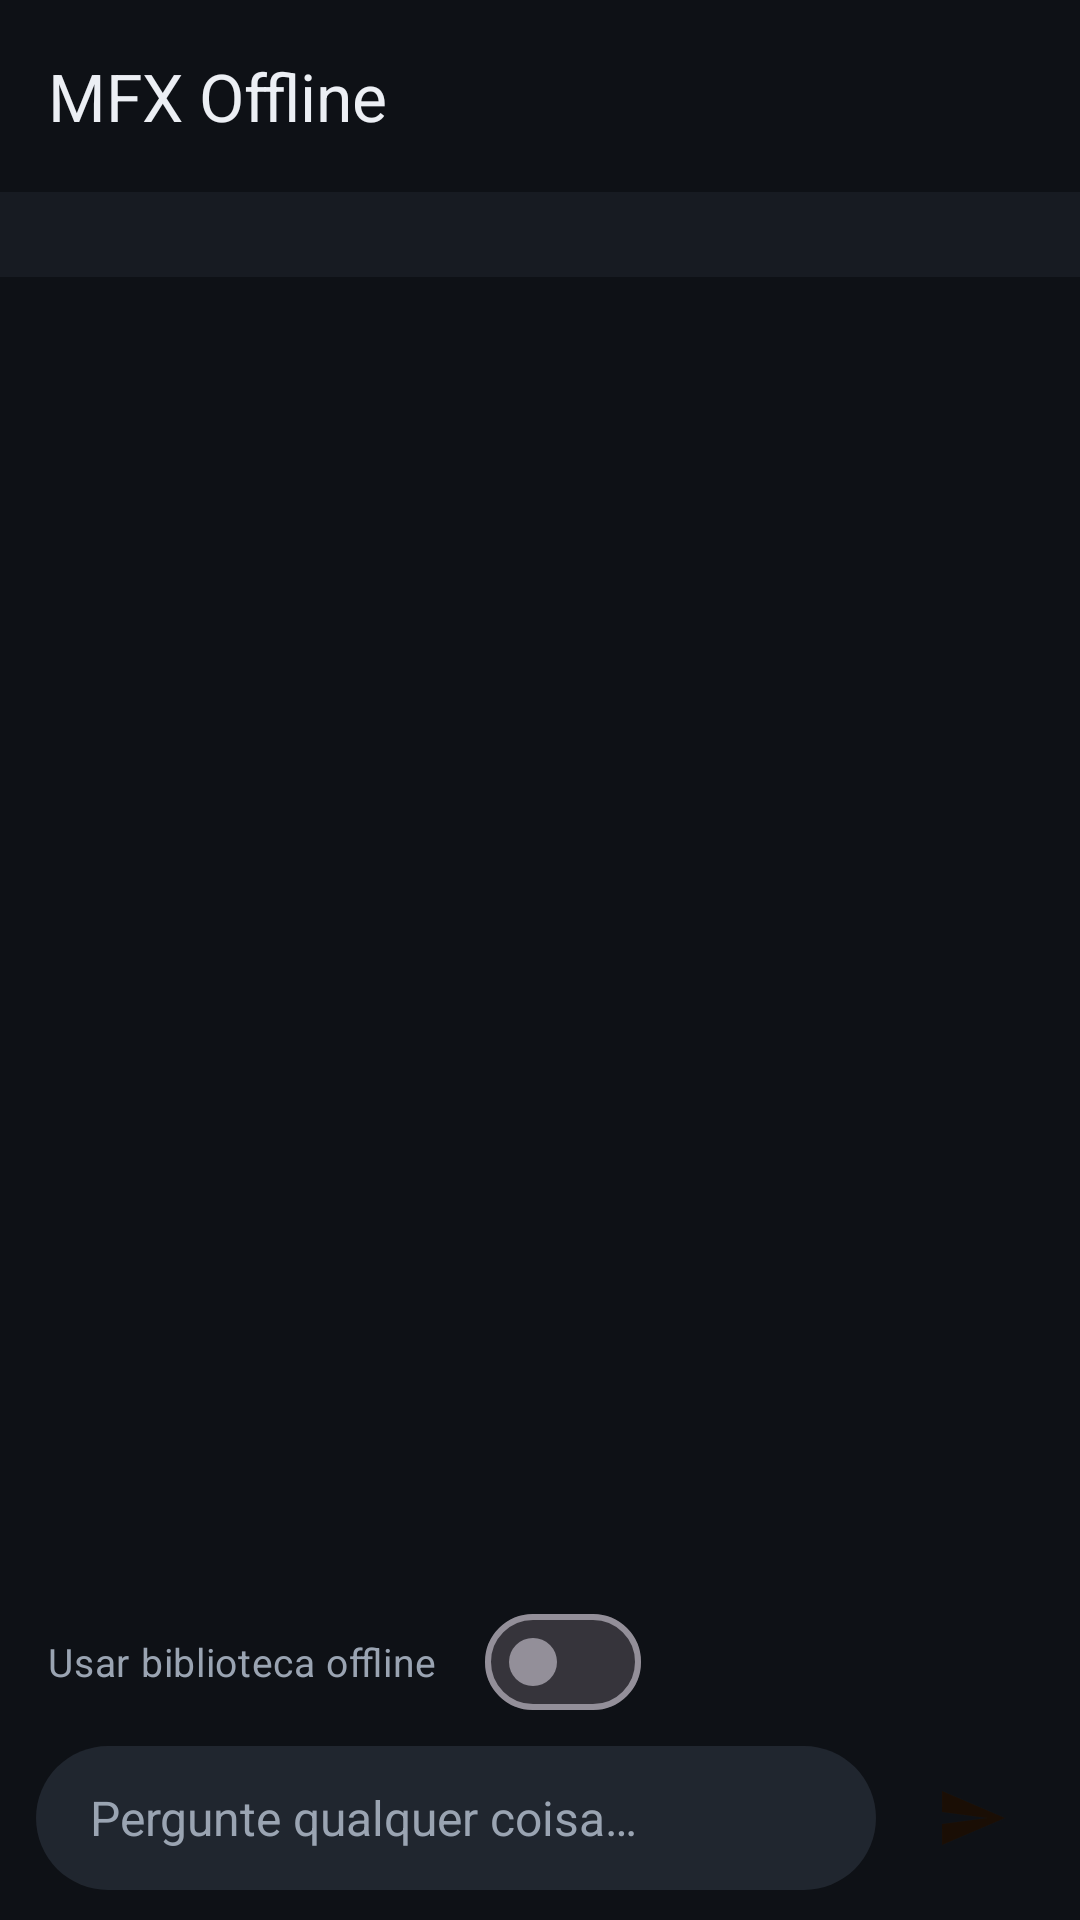

Reconstruct the res/layout file that produces this screen, plus the resources it refers to.
<!-- AndroidManifest.xml: application theme Theme.MfxOffline -->
<!-- res/layout/activity_main.xml -->
<?xml version="1.0" encoding="utf-8"?>
<LinearLayout xmlns:android="http://schemas.android.com/apk/res/android"
    xmlns:app="http://schemas.android.com/apk/res-auto"
    android:id="@+id/root"
    android:layout_width="match_parent"
    android:layout_height="match_parent"
    android:background="@color/bg"
    android:orientation="vertical">

    <com.google.android.material.appbar.MaterialToolbar
        android:id="@+id/toolbar"
        android:layout_width="match_parent"
        android:layout_height="?attr/actionBarSize"
        android:background="@color/bg"
        app:title="@string/app_name"
        app:titleTextColor="@color/text"
        app:subtitleTextColor="@color/text_dim" />

    <TextView
        android:id="@+id/statusText"
        android:layout_width="match_parent"
        android:layout_height="wrap_content"
        android:background="@color/surface"
        android:paddingHorizontal="16dp"
        android:paddingVertical="6dp"
        android:textColor="@color/text_dim"
        android:textSize="12sp" />

    <androidx.recyclerview.widget.RecyclerView
        android:id="@+id/messages"
        android:layout_width="match_parent"
        android:layout_height="0dp"
        android:layout_weight="1"
        android:clipToPadding="false"
        android:paddingVertical="8dp" />

    <com.google.android.material.materialswitch.MaterialSwitch
        android:id="@+id/librarySwitch"
        android:layout_width="wrap_content"
        android:layout_height="wrap_content"
        android:layout_marginStart="16dp"
        android:text="@string/use_library"
        android:textColor="@color/text_dim"
        android:textSize="13sp" />

    <LinearLayout
        android:layout_width="match_parent"
        android:layout_height="wrap_content"
        android:gravity="bottom"
        android:orientation="horizontal"
        android:paddingHorizontal="12dp"
        android:paddingBottom="10dp"
        android:paddingTop="4dp">

        <EditText
            android:id="@+id/input"
            android:layout_width="0dp"
            android:layout_height="wrap_content"
            android:layout_weight="1"
            android:background="@drawable/input_bg"
            android:hint="@string/input_hint"
            android:imeOptions="actionSend"
            android:inputType="textCapSentences|textMultiLine"
            android:maxLines="5"
            android:minHeight="48dp"
            android:paddingHorizontal="18dp"
            android:paddingVertical="12dp"
            android:textColor="@color/text"
            android:textColorHint="@color/text_dim"
            android:textSize="16sp" />

        <ImageButton
            android:id="@+id/sendButton"
            android:layout_width="48dp"
            android:layout_height="48dp"
            android:layout_marginStart="8dp"
            android:background="@drawable/send_bg"
            android:contentDescription="@string/send"
            android:src="@drawable/ic_send" />
    </LinearLayout>
</LinearLayout>
<!-- resources referenced by this layout -->
<resources>
  <color name="bg">#0E1116</color>
  <color name="surface">#171B22</color>
  <color name="text">#ECEFF4</color>
  <color name="text_dim">#9AA4B2</color>
  <!-- drawable ic_send (drawable) -->
  <vector xmlns:android="http://schemas.android.com/apk/res/android"
      android:width="24dp" android:height="24dp" android:viewportWidth="24" android:viewportHeight="24"
      android:tint="@color/on_primary">
      <path android:fillColor="@android:color/white" android:pathData="M2.01,21L23,12 2.01,3 2,10l15,2 -15,2z" />
  </vector>
  <!-- drawable input_bg (drawable) -->
  <shape xmlns:android="http://schemas.android.com/apk/res/android" android:shape="rectangle">
      <solid android:color="@color/surface_high" />
      <corners android:radius="24dp" />
  </shape>
  <string name="app_name">MFX Offline</string>
  <string name="input_hint">Pergunte qualquer coisa…</string>
  <string name="send">Enviar</string>
  <string name="use_library">Usar biblioteca offline</string>
  <style name="Theme.MfxOffline" parent="Theme.Material3.Dark.NoActionBar">
          <item name="colorPrimary">@color/primary</item>
          <item name="colorOnPrimary">@color/on_primary</item>
          <item name="colorSecondary">@color/primary</item>
          <item name="colorSurface">@color/surface</item>
          <item name="colorOnSurface">@color/text</item>
          <item name="android:colorBackground">@color/bg</item>
          <item name="android:windowBackground">@color/bg</item>
          <item name="android:statusBarColor">@color/bg</item>
          <item name="android:navigationBarColor">@color/bg</item>
          <item name="android:windowLightStatusBar">false</item>
      </style>
  <color name="on_primary">#1A0E05</color>
  <color name="surface_high">#20262F</color>
  <color name="primary">#FF8A3D</color>
</resources>
